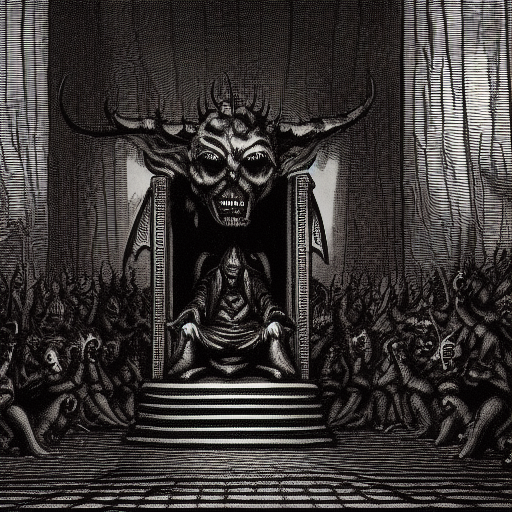
Generation parameters embedded in this image by AUTOMATIC1111 Stable Diffusion web UI or a fork of it (Forge, ...) (PNG 'parameters' text chunk):
a throne in a dark room with a demon crowd
Steps: 20, Sampler: Euler a, CFG scale: 7, Seed: 2840742423, Size: 512x512, Model hash: 81761151